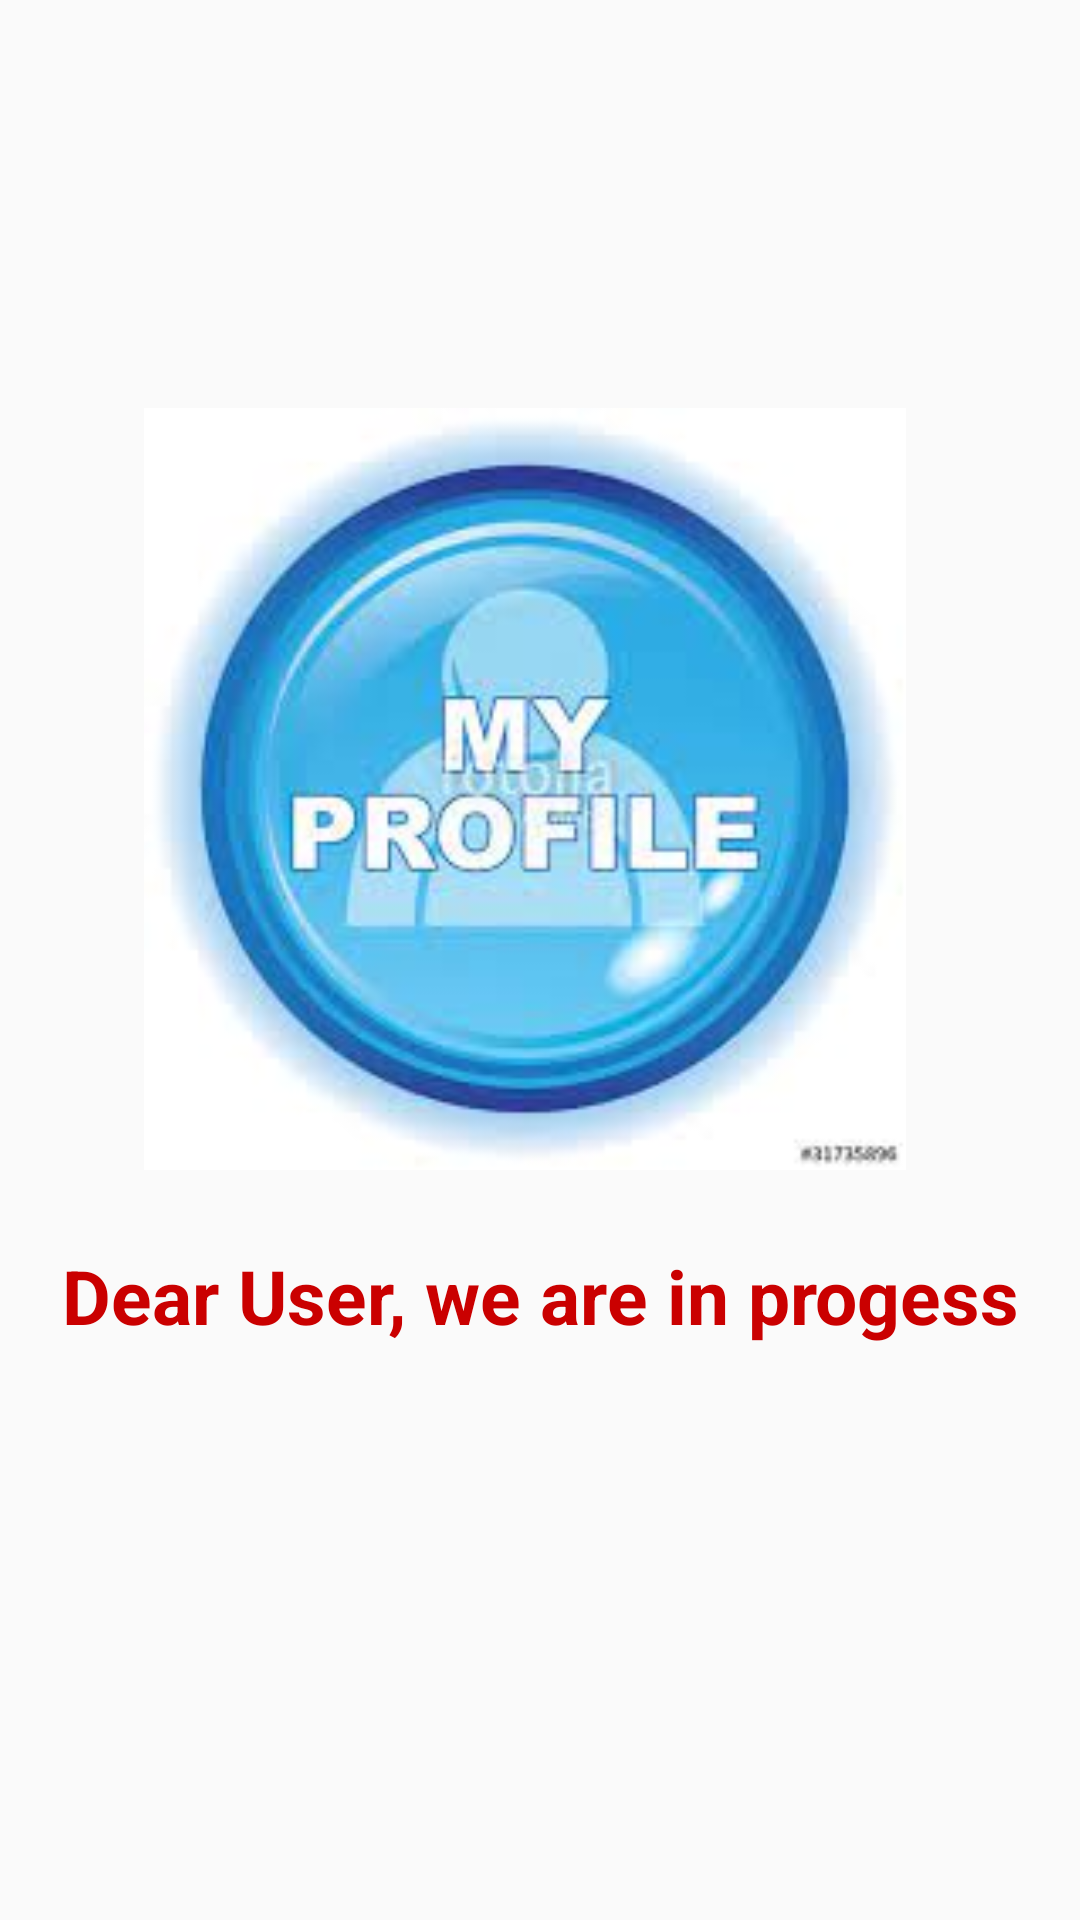

Layout XML and referenced resources for this Android screen:
<!-- AndroidManifest.xml: application theme Theme.AppCompat.Light.NoActionBar -->
<!-- res/layout/my_profile_fragment.xml -->
<?xml version="1.0" encoding="utf-8"?>
<androidx.constraintlayout.widget.ConstraintLayout xmlns:android="http://schemas.android.com/apk/res/android"
    android:layout_width="match_parent"
    android:layout_height="match_parent"
    xmlns:app="http://schemas.android.com/apk/res-auto">


    <ImageView
        android:id="@+id/imageView"
        android:layout_width="278dp"
        android:layout_height="254dp"
        android:layout_marginTop="136dp"
        app:layout_constraintEnd_toEndOf="parent"
        app:layout_constraintHorizontal_bias="0.44"
        app:layout_constraintStart_toStartOf="parent"
        app:layout_constraintTop_toTopOf="parent"
        app:srcCompat="@drawable/my_profile_iconwaa" />

    <TextView
        android:id="@+id/textView2"
        android:layout_width="match_parent"
        android:layout_height="wrap_content"
        android:layout_marginTop="25dp"
        android:textAlignment="center"
        android:text="Dear User, we are in progess"
        android:textSize="25sp"
        android:textStyle="bold"
        android:textColor="@color/dark_red"
        app:layout_constraintStart_toStartOf="parent"
        app:layout_constraintTop_toBottomOf="@+id/imageView" />

</androidx.constraintlayout.widget.ConstraintLayout>
<!-- resources referenced by this layout -->
<resources>
  <color name="dark_red">#CA0000</color>
  <!-- drawable my_profile_iconwaa: jpg bitmap (drawable, 7615 bytes) -->
</resources>
